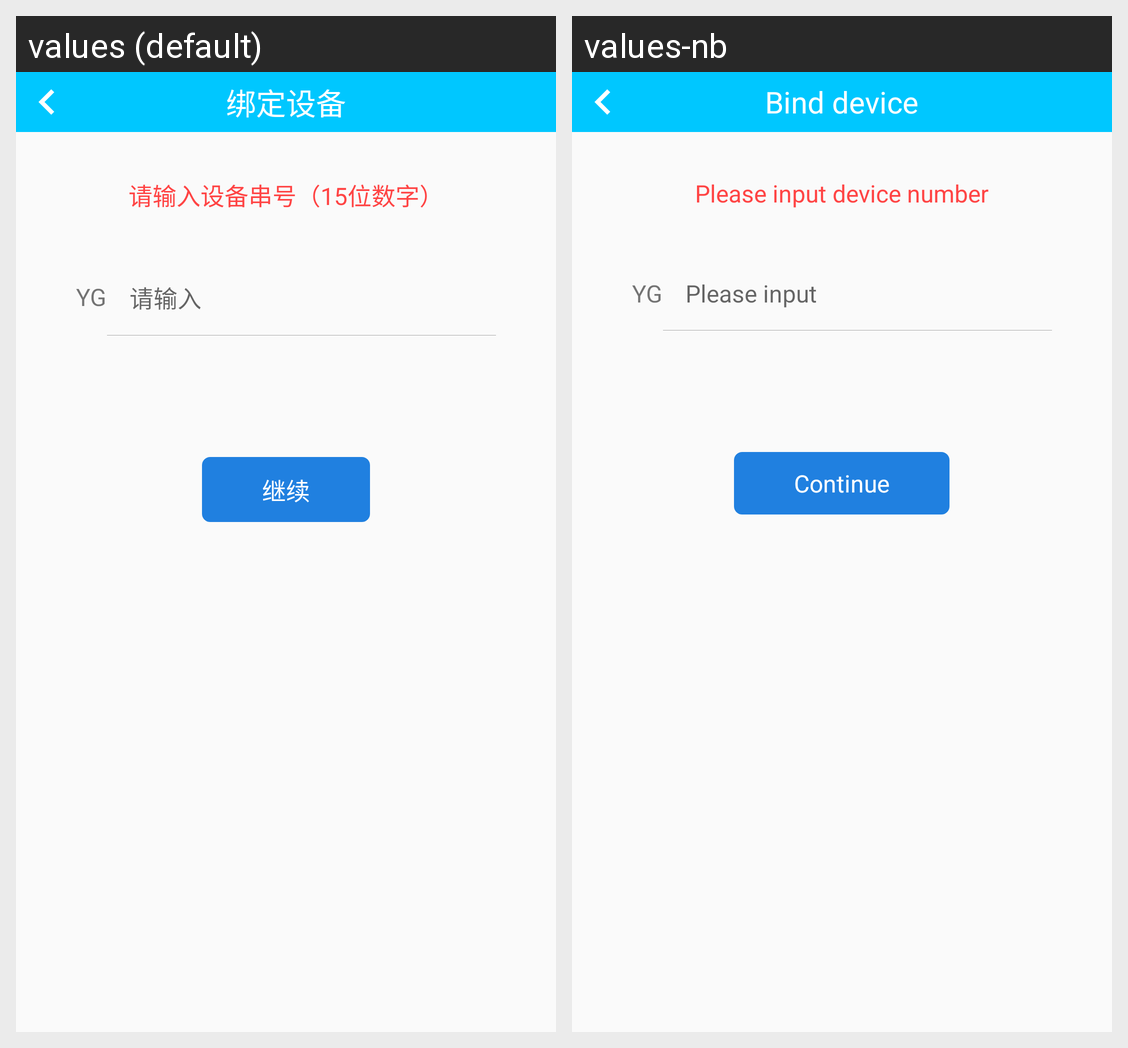

The Android screen above is rendered under two locales of the same app. Produce the string resources it draws, with the default and per-locale values.
Android screen res/layout/activity_input_device.xml rendered under 2 locales, left to right: values (default), values-nb. Device: Nexus 5 (rendered at 1080×1920; each locale shown at half size, 540×960, under a caption strip naming it); theme AppTheme.
Strings drawn on this screen, with the default value and each locale's value (text and hints the layout hard-codes, and strings that could not be matched under every locale, appear in the picture but are not listed):

str_bind_device
  values: 绑定设备
  values-nb: Bind device

str_input_device_number
  values: 请输入设备串号（15位数字）
  values-nb: Please input device number

str_please_input
  values: 请输入
  values-nb: Please input

str_continue
  values: 继续
  values-nb: Continue
